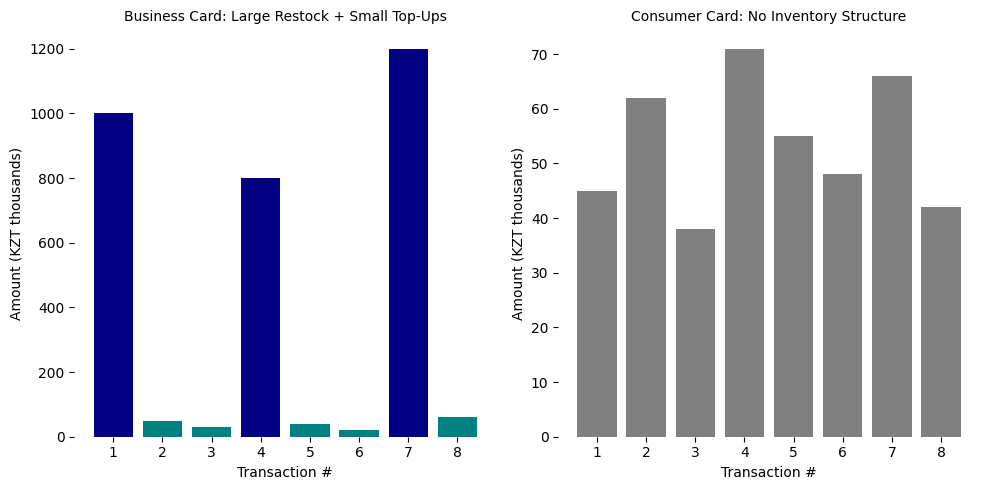

Here is the Python script that generated this plot:
import matplotlib.pyplot as plt
import numpy as np

plt.rcParams.update({
    "figure.facecolor": "white",
    "axes.facecolor": "white",
    "axes.edgecolor": "none",
    "axes.spines.top": False,
    "axes.spines.right": False,
    "axes.spines.left": True,
    "axes.spines.bottom": True,
    "axes.grid": False,
    "font.family": "DejaVu Sans",
    "font.size": 10,
})

fig, (ax1, ax2) = plt.subplots(1, 2, figsize=(10, 5))

x = np.arange(1, 9)

# Left: Business Card
biz_vals = np.array([1000, 50, 30, 800, 40, 20, 1200, 60])
biz_colors = ["navy" if v > 200 else "teal" for v in biz_vals]
ax1.bar(x, biz_vals, color=biz_colors)
ax1.set_title("Business Card: Large Restock + Small Top-Ups", fontsize=10)
ax1.set_xlabel("Transaction #")
ax1.set_ylabel("Amount (KZT thousands)")
ax1.set_xticks(x)

# Right: Consumer Card
con_vals = np.array([45, 62, 38, 71, 55, 48, 66, 42])
ax2.bar(x, con_vals, color="grey")
ax2.set_title("Consumer Card: No Inventory Structure", fontsize=10)
ax2.set_xlabel("Transaction #")
ax2.set_ylabel("Amount (KZT thousands)")
ax2.set_xticks(x)

plt.tight_layout()
plt.savefig("chart_09_inventory_pulse.png", dpi=150, bbox_inches="tight", facecolor="white")
plt.close()
